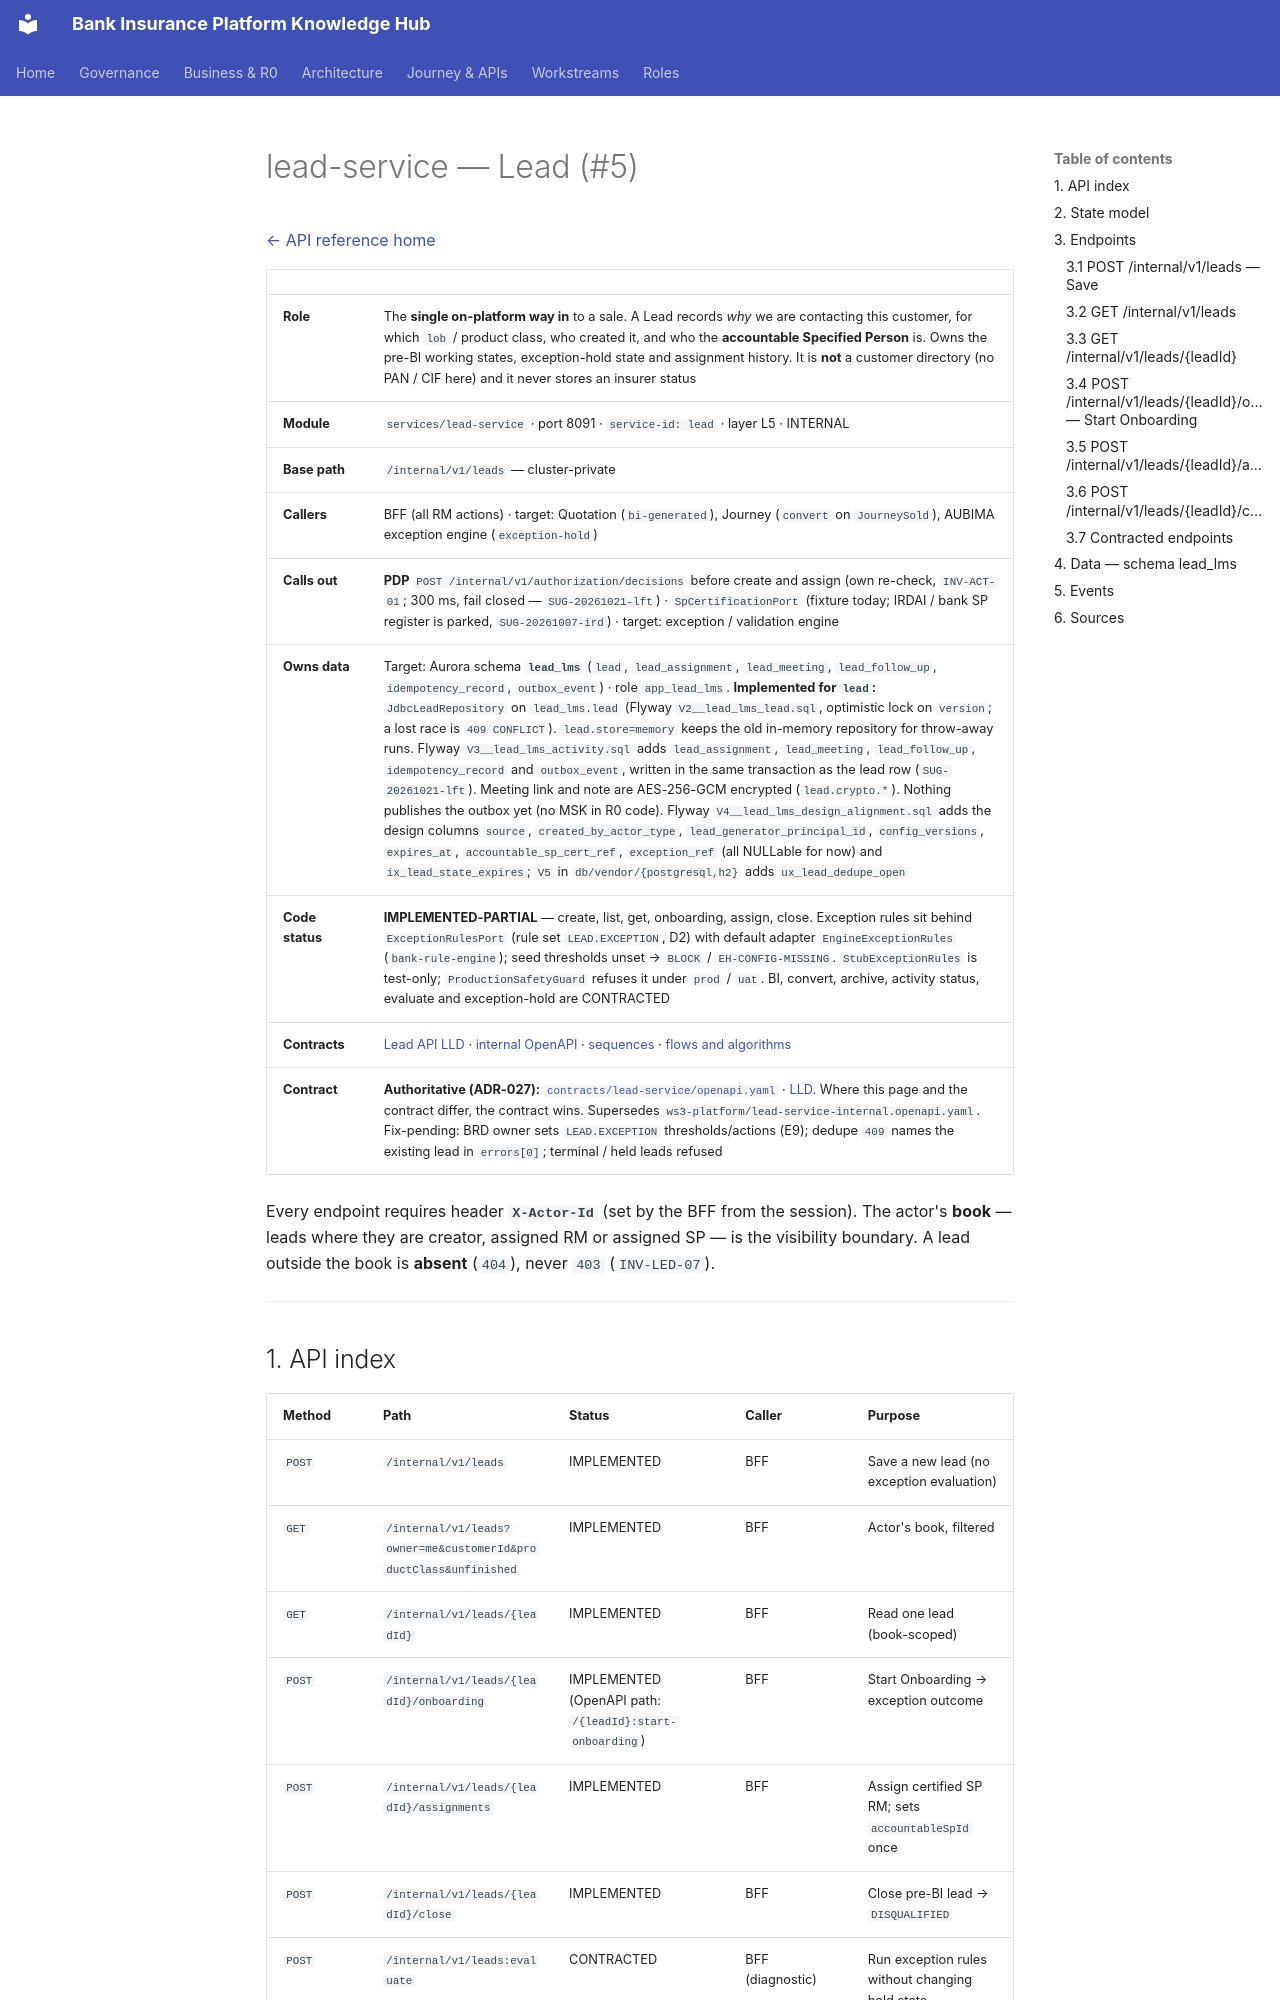

repository: Mahesh38/bank-insurance-platform · page: platform/api-reference/services/lead-service/index.html · generator: mkdocs

# lead-service — Lead (#5)

[← API reference home](../README.md)

| | |
|---|---|
| **Role** | The **single on-platform way in** to a sale. A Lead records *why* we are contacting this customer, for which `lob` / product class, who created it, and who the **accountable Specified Person** is. Owns the pre-BI working states, exception-hold state and assignment history. It is **not** a customer directory (no PAN / CIF here) and it never stores an insurer status |
| **Module** | `services/lead-service` · port 8091 · `service-id: lead` · layer L5 · INTERNAL |
| **Base path** | `/internal/v1/leads` — cluster-private |
| **Callers** | BFF (all RM actions) · target: Quotation (`bi-generated`), Journey (`convert` on `JourneySold`), AUBIMA exception engine (`exception-hold`) |
| **Calls out** | **PDP** `POST /internal/v1/authorization/decisions` before create and assign (own re-check, `INV-ACT-01`; 300 ms, fail closed — `SUG-20261021-lft`) · `SpCertificationPort` (fixture today; IRDAI / bank SP register is parked, `SUG-20261007-ird`) · target: exception / validation engine |
| **Owns data** | Target: Aurora schema **`lead_lms`** (`lead`, `lead_assignment`, `lead_meeting`, `lead_follow_up`, `idempotency_record`, `outbox_event`) · role `app_lead_lms`. **Implemented for `lead`:** `JdbcLeadRepository` on `lead_lms.lead` (Flyway `V2__lead_lms_lead.sql`, optimistic lock on `version`; a lost race is `409 CONFLICT`). `lead.store=memory` keeps the old in-memory repository for throw-away runs. Flyway `V3__lead_lms_activity.sql` adds `lead_assignment`, `lead_meeting`, `lead_follow_up`, `idempotency_record` and `outbox_event`, written in the same transaction as the lead row (`SUG-20261021-lft`). Meeting link and note are AES-256-GCM encrypted (`lead.crypto.*`). Nothing publishes the outbox yet (no MSK in R0 code). Flyway `V4__lead_lms_design_alignment.sql` adds the design columns `source`, `created_by_actor_type`, `lead_generator_principal_id`, `config_versions`, `expires_at`, `accountable_sp_cert_ref`, `exception_ref` (all NULLable for now) and `ix_lead_state_expires`; `V5` in `db/vendor/{postgresql,h2}` adds `ux_lead_dedupe_open` |
| **Code status** | **IMPLEMENTED-PARTIAL** — create, list, get, onboarding, assign, close. Exception rules sit behind `ExceptionRulesPort` (rule set `LEAD.EXCEPTION`, D2) with default adapter `EngineExceptionRules` (`bank-rule-engine`); seed thresholds unset → `BLOCK` / `EH-CONFIG-MISSING`. `StubExceptionRules` is test-only; `ProductionSafetyGuard` refuses it under `prod` / `uat`. BI, convert, archive, activity status, evaluate and exception-hold are CONTRACTED |
| **Contracts** | [Lead API LLD](../../ws3-platform/12-lead-module-api-lld.md) · [internal OpenAPI](../../ws3-platform/lead-service-internal.openapi.yaml) · [sequences](../../ws3-platform/11-lead-module-sequences.md) · [flows and algorithms](../../ws3-platform/13-lead-module-flows-and-algorithms.md) |
| **Contract** | **Authoritative (ADR-027):** [`contracts/lead-service/openapi.yaml`](../../contracts/lead-service/openapi.yaml) · [LLD](../../contracts/lead-service/LLD.md). Where this page and the contract differ, the contract wins. Supersedes `ws3-platform/lead-service-internal.openapi.yaml`. Fix-pending: BRD owner sets `LEAD.EXCEPTION` thresholds/actions (E9); dedupe `409` names the existing lead in `errors[0]`; terminal / held leads refused |

Every endpoint requires header **`X-Actor-Id`** (set by the BFF from the session). The actor's
**book** — leads where they are creator, assigned RM or assigned SP — is the visibility boundary.
A lead outside the book is **absent** (`404`), never `403` (`INV-LED-07`).

---
